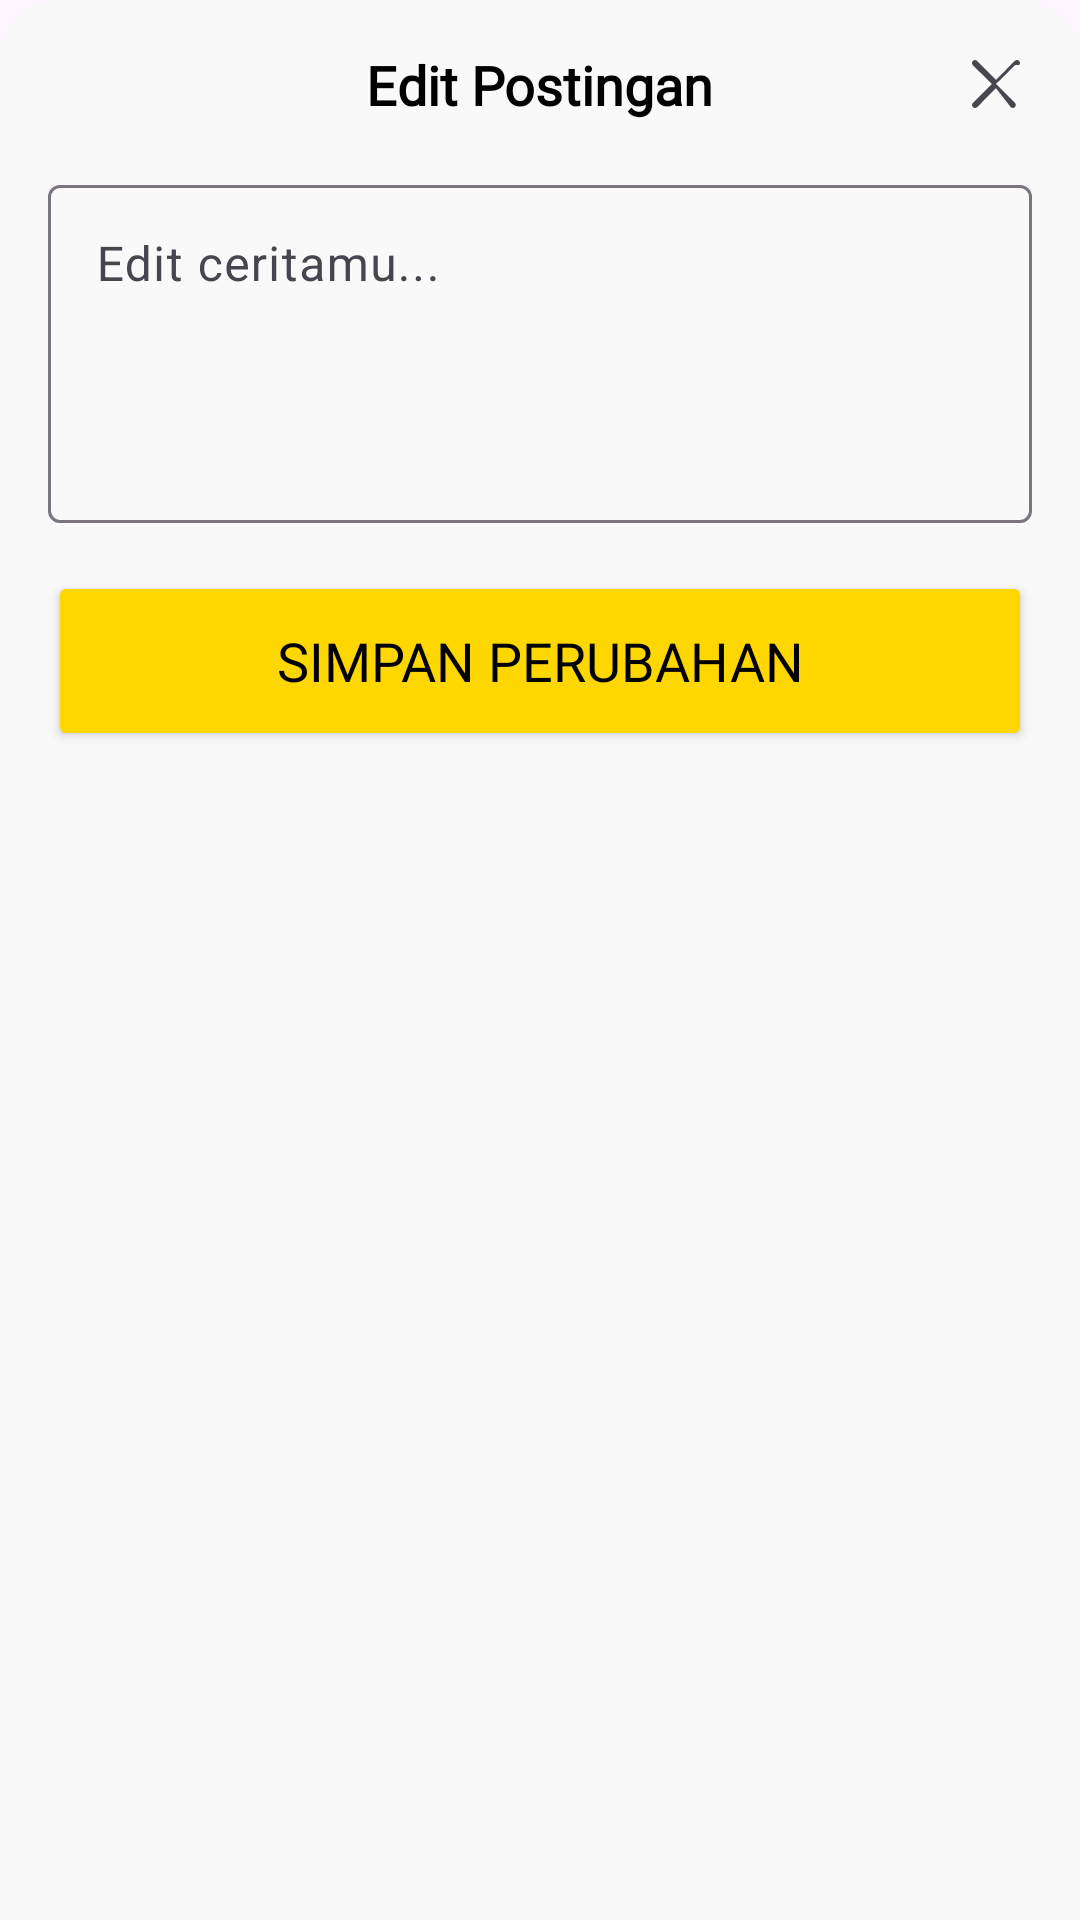

Layout XML and referenced resources for this Android screen:
<!-- AndroidManifest.xml: application theme Theme.UTS_MAP_Kelompok_i -->
<!-- res/layout/fragment_edit_post_forum.xml -->
<?xml version="1.0" encoding="utf-8"?>
<LinearLayout xmlns:android="http://schemas.android.com/apk/res/android"
    xmlns:app="http://schemas.android.com/apk/res-auto"
    android:layout_width="match_parent"
    android:layout_height="wrap_content"
    android:background="@drawable/bottom_sheet_background"
    android:orientation="vertical">

    <FrameLayout
        android:layout_width="match_parent"
        android:layout_height="wrap_content"
        android:padding="16dp">

        <TextView
            android:layout_width="wrap_content"
            android:layout_height="wrap_content"
            android:layout_gravity="center"
            android:fontFamily="@font/poppins_font_family"
            android:text="Edit Postingan"
            android:textColor="@color/black"
            android:textSize="18sp"
            android:textStyle="bold" />

        <ImageButton
            android:id="@+id/btn_close_edit_sheet"
            android:layout_width="wrap_content"
            android:layout_height="wrap_content"
            android:layout_gravity="end|center_vertical"
            android:background="?attr/selectableItemBackgroundBorderless"
            android:src="@drawable/ic_close"
            android:contentDescription="Tutup" />
    </FrameLayout>

    <LinearLayout
        android:layout_width="match_parent"
        android:layout_height="wrap_content"
        android:orientation="vertical"
        android:paddingHorizontal="16dp"
        android:paddingBottom="24dp">

        <com.google.android.material.textfield.TextInputLayout
            android:layout_width="match_parent"
            android:layout_height="wrap_content"
            android:hint="Edit ceritamu...">

            <com.google.android.material.textfield.TextInputEditText
                android:id="@+id/et_edit_content"
                android:layout_width="match_parent"
                android:layout_height="wrap_content"
                android:gravity="top"
                android:inputType="textMultiLine"
                android:minLines="4" />
        </com.google.android.material.textfield.TextInputLayout>

        <Button
            android:id="@+id/btn_save_changes"
            android:layout_width="match_parent"
            android:layout_height="60dp"
            android:layout_marginTop="16dp"
            android:backgroundTint="@color/bright_yellow"
            android:fontFamily="@font/poppins_font_family"
            android:text="Simpan Perubahan"
            android:textColor="@color/black"
            android:textSize="18sp"
            app:cornerRadius="16dp" />
    </LinearLayout>
</LinearLayout>
<!-- resources referenced by this layout -->
<resources>
  <color name="black">#FF000000</color>
  <color name="bright_yellow">#FFD700</color>
  <!-- drawable bottom_sheet_background (drawable) -->
  <shape xmlns:android="http://schemas.android.com/apk/res/android">
      <solid android:color="@color/bg_light_gray" />
      <corners android:topLeftRadius="20dp" android:topRightRadius="20dp" />
  </shape>
  <!-- drawable ic_close (drawable) -->
  <vector xmlns:android="http://schemas.android.com/apk/res/android"
      android:width="24dp"
      android:height="24dp"
      android:viewportWidth="24"
      android:viewportHeight="24"
      android:tint="?attr/colorControlNormal">
  
      <path
          android:fillColor="@android:color/black"
          android:pathData="M18.3,5.71L12,12l6.3,6.29c0.39,0.39 0.39,1.02 0,1.41 -0.39,0.39 -1.02,0.39 -1.41,0L12,13.41l-6.29,6.3c-0.39,0.39 -1.02,0.39 -1.41,0 -0.39,-0.39 -0.39,-1.02 0,-1.41L10.59,12 4.29,5.71c-0.39,-0.39 -0.39,-1.02 0,-1.41 0.39,-0.39 1.02,-0.39 1.41,0L12,10.59l6.29,-6.3c0.39,-0.39 1.02,-0.39 1.41,0 0.39,0.39 0.39,1.02 0,1.41z"/>
  </vector>
  <style name="Theme.UTS_MAP_Kelompok_i" parent="Base.Theme.UTS_MAP_Kelompok_i" />
  <color name="bg_light_gray">#F9F9F9</color>
  <style name="Base.Theme.UTS_MAP_Kelompok_i" parent="Theme.Material3.DayNight.NoActionBar">
          <item name="android:statusBarColor">@color/bright_yellow</item>
          <item name="android:windowLightStatusBar">true</item>
      </style>
</resources>
